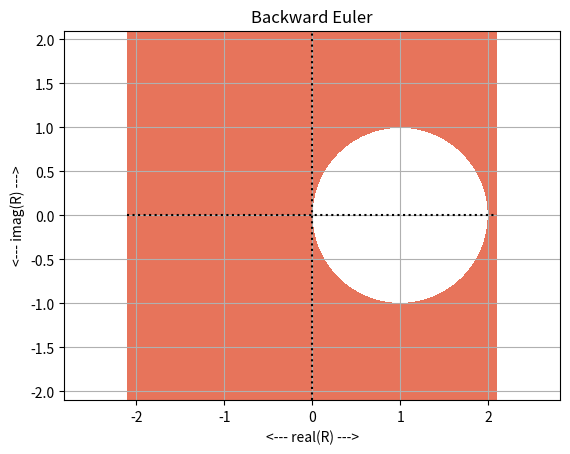
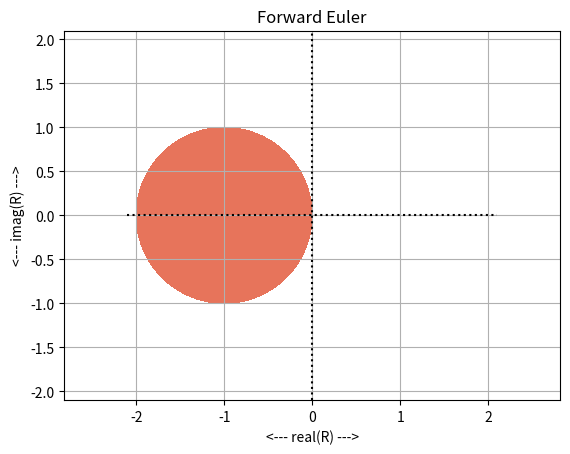
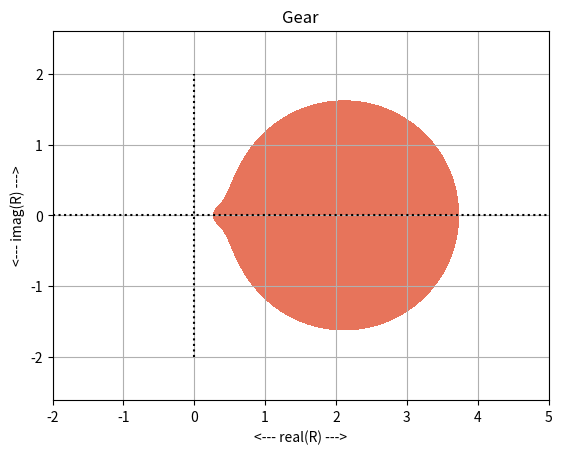
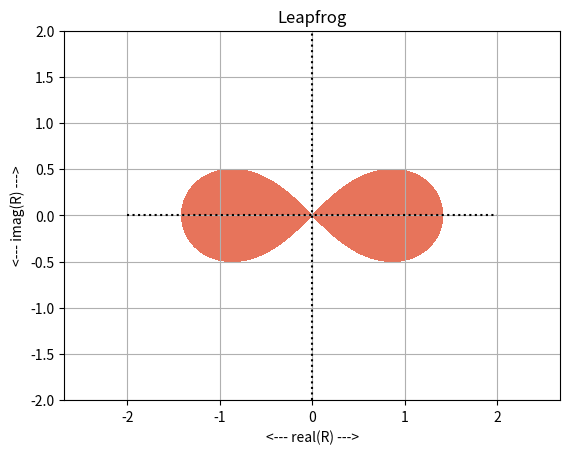
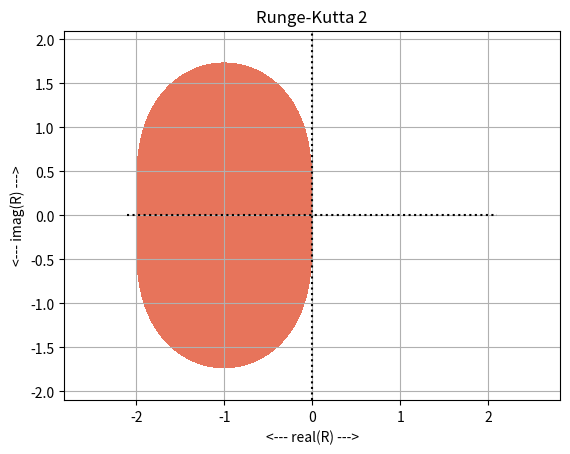
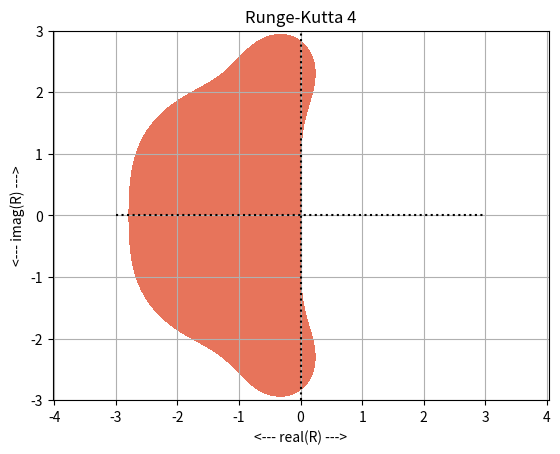
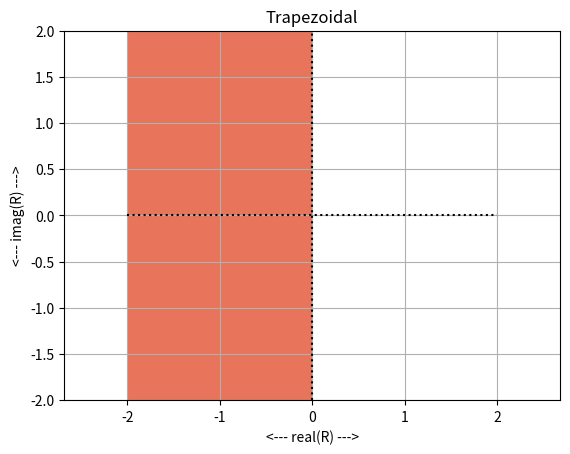
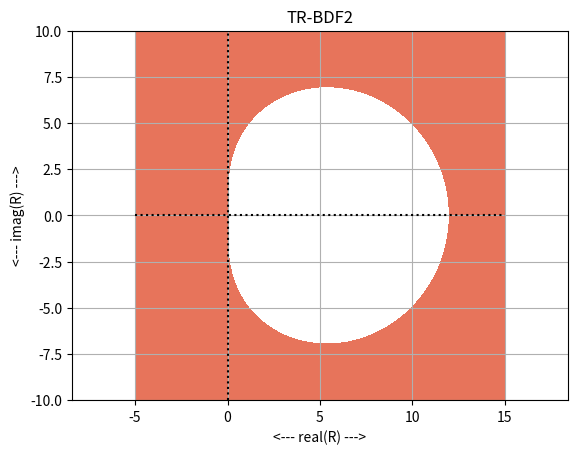

The script that saved these images, in order:
#! /usr/bin/env python3
#
def boundary_locus ( f, pbox, label, filename ):

#*****************************************************************************80
#
## boundary_locus() plots the region of absolute stability.
#
#  Discussion:
#
#    An ODE solution method is analyzed by applying it to the problem
#      y' = lambda * y
#
#    A stepsize h is assumed.  The method is then transformed into an 
#    equation of the form
#      rho(z) = h*lambda*sigma(z)
#    or 
#      h * lambda = rho(z) / sigma(z)
#
#    We now plot f(z) = rho(z) / sigma(z), identifying those complex z for
#    which |f(z)| <= 1.
#
#  Licensing:
#
#    This code is distributed under the MIT license.
#
#  Modified:
#
#    18 November 2019
#
#  Author:
#
#    Original version by Randall Leveque.
#    Modifications by John Burkardt
#
#  Reference:
#
#    Randall Leveque,
#    Finite difference methods for ordinary and partial differential equations,
#    Society for Industrial and Applied Mathematics, 2007,
#    ISBN13: 978-0-898716-29-0.
#
#  Input:
#
#    function handle R: an approximation to exp(z) obtained by applying a 
#    finite difference ODE method to y' = lambda y, where z = dt*lambda.
#
#    real pbox(4): xmin, xmax, ymin, ymax for the region to be displayed.
#
#    string label: a title to be used in the plot.
#
#    string filename: the name of the png file into which a copy of the plot
#    will be saved.
#
  from matplotlib import cm
  from mpl_toolkits.mplot3d import Axes3D
  import matplotlib.pyplot as plt
  import numpy as np

  xa = pbox[0]
  xb = pbox[1]
  ya = pbox[2]
  yb = pbox[3]
#
#  Create a fine grid.
#
  nptsx = 251
  nptsy = 251
  x = np.linspace ( xa, xb, nptsx )
  y = np.linspace ( ya, yb, nptsy )
  X, Y = np.meshgrid ( x, y )
#
#  Evaluate R(z).
#
  Z = X + Y * 1j
  Rval = f ( Z )
  Rabs = np.abs ( Rval )
#
#  Make a contour plot of the z values for which |R|<=1.
#  In order to fill 0<=|R|<=1 with color, we need to specify 
#  contour levels of 0 and 1.
#  In order to fill with a "nice" color, we have to add a bogus level of -2.
#
  plt.clf ( )
  levels = np.array ( [ -2.0, 0.0, 1.0 ] )
  plt.contourf ( x, y, Rabs, levels, cmap = cm.coolwarm )
#
#  Label the plot.
#
  plt.grid ( 'True' )
  plt.title ( label )
  plt.xlabel ( '<--- real(R) --->' )
  plt.ylabel ( '<--- imag(R) --->' )
#
#  Draw axes.
#
  plt.plot ( [ xa, xb ], [ 0.0, 0.0 ], 'k:' )
  plt.plot ( [ 0.0, 0.0 ], [ ya, yb ], 'k:' )
  plt.axis ( 'equal' )
#
#  Save a copy of the plot in a file.
#
  plt.savefig ( filename )
  print ( '  Graphics saved as "' + filename + '"' )
  plt.close ( )

  return

def boundary_locus_test ( ):

#*****************************************************************************80
#
## boundary_locus_test() tests boundary_locus().
#
#  Licensing:
#
#    This code is distributed under the MIT license.
#
#  Modified:
#
#    28 September 2022
#
#  Author:
#
#    John Burkardt
#
  import numpy as np
  import platform

  print ( '' )
  print ( 'boundary_locus_test():' )
  print ( '  python version: ' + platform.python_version ( ) )
  print ( '  numpy version:  ' + np.version.version )
  print ( '  boundary_locus() plots the region of absolute stability for' )
  print ( '  an ODE solution method, using the boundary locus method.' )
  print ( '' )
#
#  euler_backward
#  y1 = y0 + z * y1
#  y1 = 1 / ( 1 - z ) * y0
#
  r = lambda z: 1 / ( 1 - z )
  pbox = np.array ( [ -2.1, +2.1, -2.1, +2.1 ] )
  label = 'Backward Euler'
  filename = 'euler_backward.png'
  boundary_locus ( r, pbox, label, filename )
#
#  euler_forward.
#  y1 = y0 + z * y0
#  y1 = ( 1 + z ) * y0
#
  r = lambda z: ( 1 + z )
  pbox = np.array ( [ -2.1, +2.1, -2.1, +2.1 ] )
  label = 'Forward Euler'
  filename = 'euler_forward.png'
  boundary_locus ( r, pbox, label, filename )
#
#  gear
#
  r = lambda z: 0.5 * (3*z**2-4*z+1) / z**2
  pbox = np.array ( [ -2.0, +5.0, -2.0, +2.0 ] )
  label = 'Gear'
  filename = 'gear.png'
  boundary_locus ( r, pbox, label, filename )
#
#  leapfrog.
#
  r = lambda z: z**2-1
  pbox = np.array ( [ -2.0, +2.0, -2.0, +2.0 ] )
  label = 'Leapfrog'
  filename = 'leapfrog.png'
  boundary_locus ( r, pbox, label, filename )
#
#  runge kutta 2
#  y1 = y0 + z * y0 + z^2/2 y0
#  y1 = ( 1 + z + z^2/2) * y0
#
  r = lambda z: 1 + z + 0.5*z**2
  pbox = np.array ( [ -2.1, +2.1, -2.1, +2.1 ] )
  label = 'Runge-Kutta 2'
  filename = 'rk2.png'
  boundary_locus ( r, pbox, label, filename )
#
#  runge kutta 4
#  y1 = ( 1 + z + z^2/2 + z^3/6 + z^4/24) * y0
#
  r = lambda z: 1 + z + (1/2)*z**2 + (1/6)*z**3 + (1/24)*z**4
  pbox = np.array ( [ -3.0, +3.0, -3.0, +3.0 ] )
  label = 'Runge-Kutta 4'
  filename = 'rk4.png'
  boundary_locus ( r, pbox, label, filename )
#
#  trapezoidal
#  y1 = y0 + 0.5 ( z * y0 + z * y1 )
#  y1 = ( 1 + z/2)/(1-z/2) * y0
#
  r = lambda z: ( 1 + 0.5 * z ) / ( 1 - 0.5 * z )
  pbox = np.array ( [ -2.0, +2.0, -2.0, +2.0 ] )
  label = 'Trapezoidal'
  filename = 'trapezoidal.png'
  boundary_locus ( r, pbox, label, filename )
#
#  trbdf2
#
  r = lambda z: (1 + (5/12) * z) / (1 - (7/12) * z + (1/12) * z**2 )
  pbox = np.array ( [ -5.0, +15.0, -10.0, +10.0 ] )
  label = 'TR-BDF2'
  filename = 'trbdf2.png'
  boundary_locus ( r, pbox, label, filename )
#
#  Terminate.
#
  print ( '' )
  print ( 'boundary_locus_test():' )
  print ( '  Normal end of execution.' )

  return

def timestamp ( ):

#*****************************************************************************80
#
## timestamp() prints the date as a timestamp.
#
#  Licensing:
#
#    This code is distributed under the MIT license. 
#
#  Modified:
#
#    21 August 2019
#
#  Author:
#
#    John Burkardt
#
  import time

  t = time.time ( )
  print ( time.ctime ( t ) )

  return

if ( __name__ == '__main__' ):
  timestamp ( )
  boundary_locus_test ( )
  timestamp ( )
